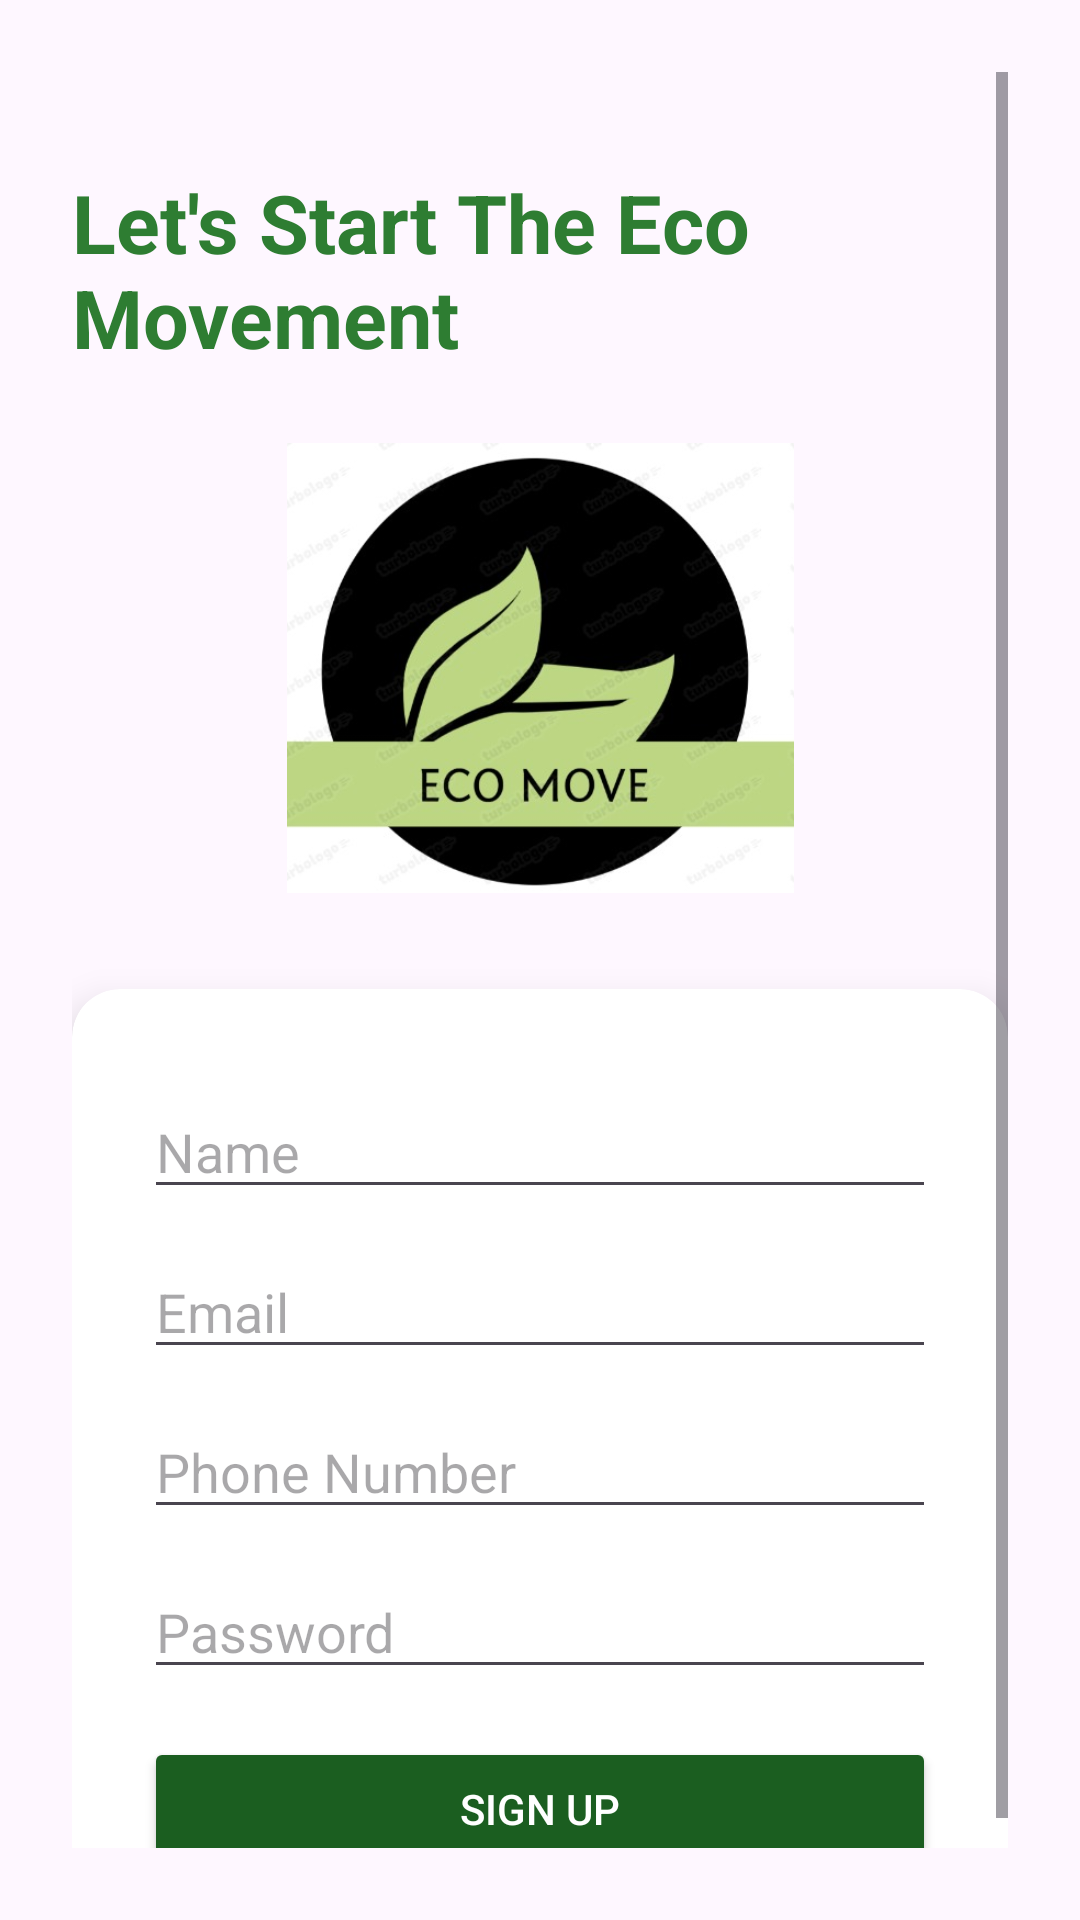

Produce the Android XML layout that renders to this screen, including the resource entries it uses.
<!-- AndroidManifest.xml: application theme Theme.EcoMove -->
<!-- res/layout/activity_signup.xml -->
<?xml version="1.0" encoding="utf-8"?>
<ScrollView xmlns:android="http://schemas.android.com/apk/res/android"
    xmlns:app="http://schemas.android.com/apk/res-auto"
    android:id="@+id/signup_main"
    android:layout_width="match_parent"
    android:layout_height="match_parent"
    android:padding="24dp">

    <androidx.constraintlayout.widget.ConstraintLayout
        android:layout_width="match_parent"
        android:layout_height="wrap_content">

        
        <TextView
            android:id="@+id/welcome_text"
            android:layout_width="wrap_content"
            android:layout_height="wrap_content"
            android:text="Let's Start The Eco Movement"
            android:textSize="27sp"
            android:textStyle="bold"
            android:textColor="#2E7D32"
            app:layout_constraintTop_toTopOf="parent"
            app:layout_constraintStart_toStartOf="parent"
            app:layout_constraintEnd_toEndOf="parent"
            android:layout_marginTop="32dp" />

        
        <ImageView
            android:id="@+id/app_logo"
            android:layout_width="185dp"
            android:layout_height="150dp"
            android:layout_marginTop="24dp"
            android:contentDescription="@string/logo_desc"
            android:src="@drawable/ecomove_logo"
            app:layout_constraintTop_toBottomOf="@id/welcome_text"
            app:layout_constraintStart_toStartOf="parent"
            app:layout_constraintEnd_toEndOf="parent" />

        
        <androidx.cardview.widget.CardView
            android:id="@+id/form_card"
            android:layout_width="0dp"
            android:layout_height="wrap_content"
            android:layout_marginTop="32dp"
            app:cardCornerRadius="16dp"
            app:cardElevation="8dp"
            app:layout_constraintTop_toBottomOf="@id/app_logo"
            app:layout_constraintStart_toStartOf="parent"
            app:layout_constraintEnd_toEndOf="parent">

            <LinearLayout
                android:layout_width="match_parent"
                android:layout_height="wrap_content"
                android:orientation="vertical"
                android:padding="24dp">

                <EditText
                    android:id="@+id/name_input"
                    android:layout_width="match_parent"
                    android:layout_height="wrap_content"
                    android:hint="@string/hint_name"
                    android:autofillHints="name"
                    android:inputType="textPersonName"
                    android:layout_marginTop="8dp" />

                <EditText
                    android:id="@+id/email_input"
                    android:layout_width="match_parent"
                    android:layout_height="wrap_content"
                    android:hint="@string/hint_email"
                    android:autofillHints="emailAddress"
                    android:inputType="textEmailAddress"
                    android:layout_marginTop="12dp" />

                <EditText
                    android:id="@+id/phone_input"
                    android:layout_width="match_parent"
                    android:layout_height="wrap_content"
                    android:hint="@string/hint_phone"
                    android:autofillHints="phone"
                    android:inputType="phone"
                    android:layout_marginTop="12dp" />

                <EditText
                    android:id="@+id/password_input"
                    android:layout_width="match_parent"
                    android:layout_height="wrap_content"
                    android:hint="@string/hint_password"
                    android:autofillHints="password"
                    android:inputType="textPassword"
                    android:layout_marginTop="12dp" />

                <Button
                    android:id="@+id/signup_button"
                    android:layout_width="match_parent"
                    android:layout_height="wrap_content"
                    android:text="@string/button_signup"
                    android:layout_marginTop="16dp"
                    android:textColor="#FFFFFF"
                    android:backgroundTint="#1B5E20"/>
            </LinearLayout>
        </androidx.cardview.widget.CardView>

    </androidx.constraintlayout.widget.ConstraintLayout>
</ScrollView>
<!-- resources referenced by this layout -->
<resources>
  <!-- drawable ecomove_logo: jpg bitmap (drawable, 29670 bytes) -->
  <string name="button_signup">Sign Up</string>
  <string name="hint_email">Email</string>
  <string name="hint_name">Name</string>
  <string name="hint_password">Password</string>
  <string name="hint_phone">Phone Number</string>
  <string name="logo_desc">App logo</string>
  <style name="Theme.EcoMove" parent="Base.Theme.EcoMove" />
  <style name="Base.Theme.EcoMove" parent="Theme.Material3.DayNight.NoActionBar">
          
          
      </style>
</resources>
